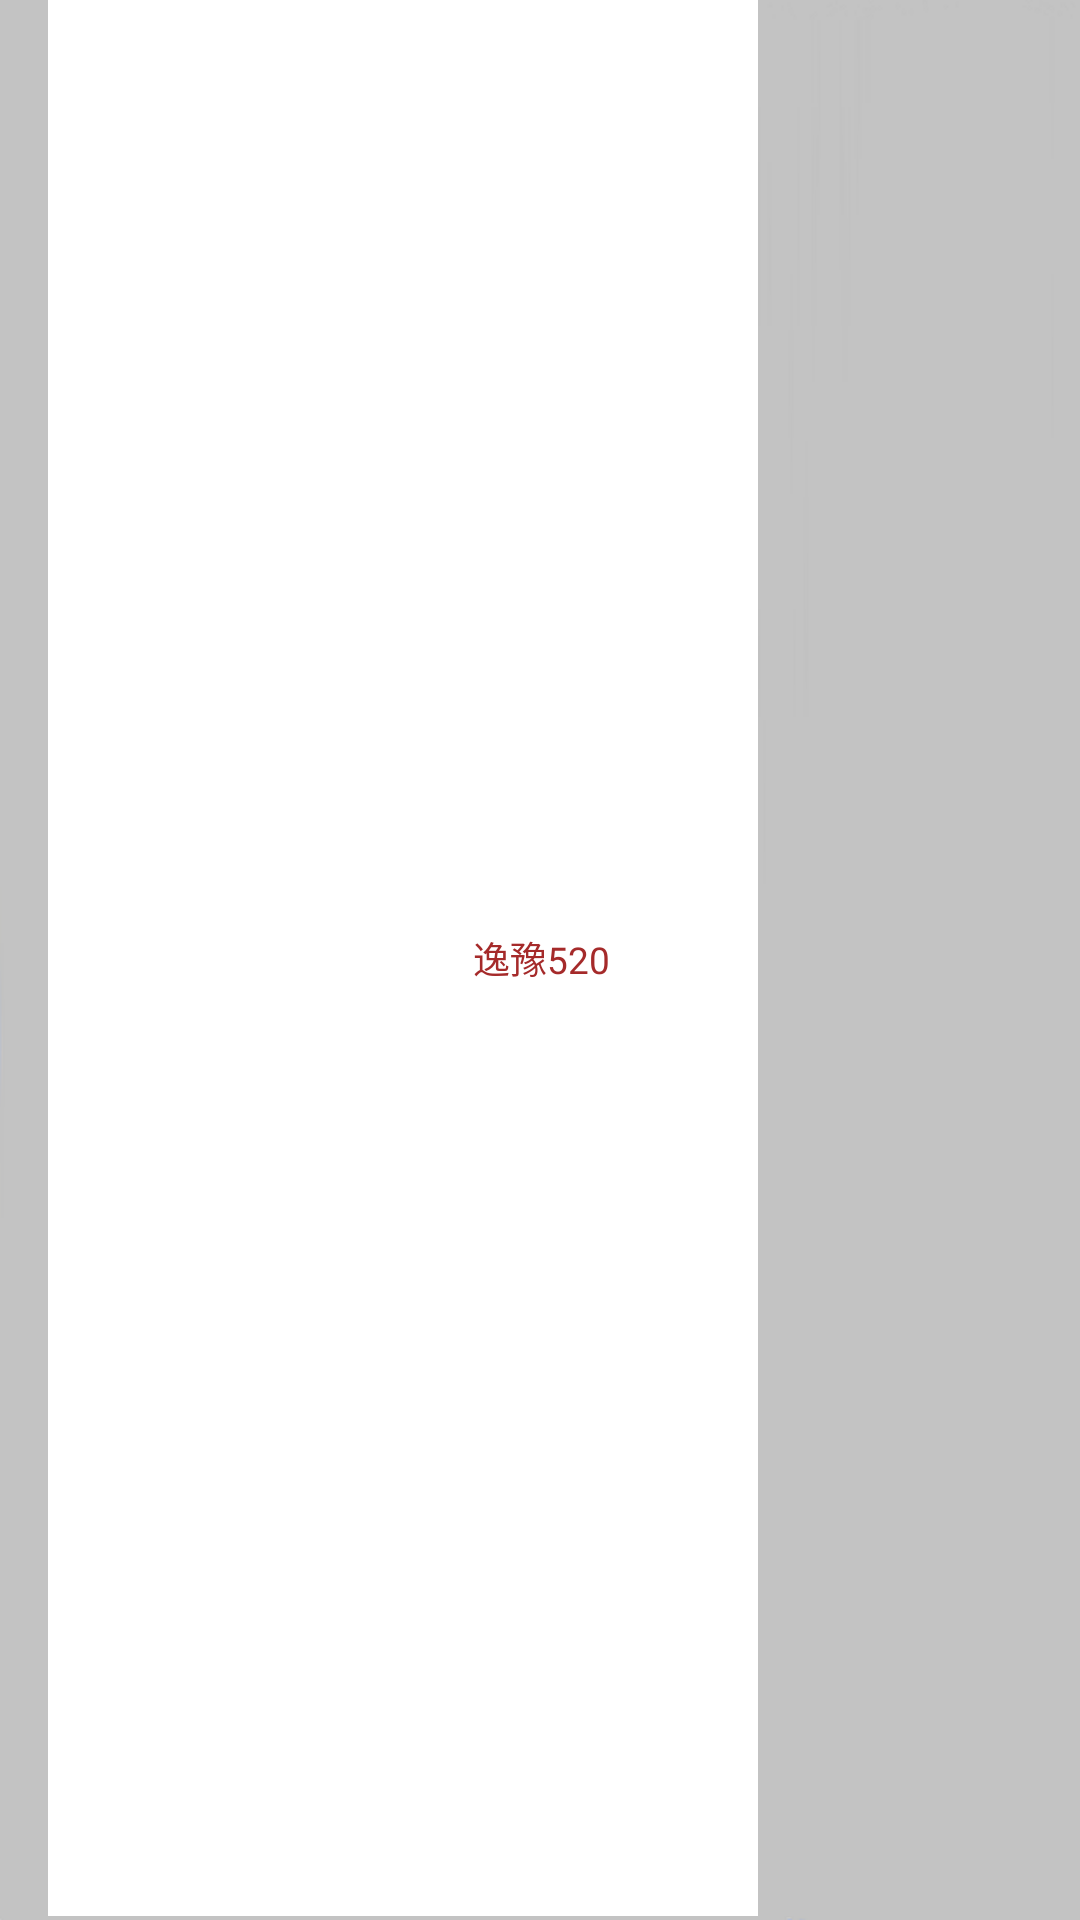

Produce the Android XML layout that renders to this screen, including the resource entries it uses.
<!-- AndroidManifest.xml: application theme android:Theme.NoTitleBar.Fullscreen -->
<!-- res/layout/search_title.xml -->
<?xml version="1.0" encoding="utf-8"?>
<FrameLayout xmlns:android="http://schemas.android.com/apk/res/android"
    android:id="@+id/home_title_layout"
    android:layout_width="match_parent"
    android:layout_height="wrap_content"
    android:background="@drawable/list_below_nor1">

    <TextView
        android:id="@+id/tv_search_name"
        android:layout_width="200dp"
        android:layout_height="wrap_content"
        android:layout_gravity="center"
        android:gravity="center"
        android:text="@string/home_title"
        android:textColor="@color/brown"
        android:textSize="@dimen/home_title_text_size" />

    <FrameLayout
        android:layout_width="wrap_content"
        android:layout_height="wrap_content"
        android:layout_gravity="right|center_vertical">

        <ProgressBar
            android:id="@+id/titleprogressBar"
            style="?android:attr/progressBarStyleLarge"
            android:layout_width="30dip"
            android:layout_height="30dip"
            android:indeterminateDrawable="@drawable/list_below_nor"
            android:visibility="gone" />

        <ImageView
            android:id="@+id/title_bt_right"
            android:layout_width="wrap_content"
            android:layout_height="wrap_content"
            android:contentDescription="@string/add_account" />
    </FrameLayout>

</FrameLayout>
<!-- resources referenced by this layout -->
<resources>
  <color name="brown">#A52A2A</color>
  <dimen name="home_title_text_size">6pt</dimen>
  <!-- drawable list_below_nor1: png bitmap (drawable-xhdpi, 1750 bytes) -->
  <string name="add_account">添加账号</string>
  <string name="home_title">逸豫520</string>
</resources>
